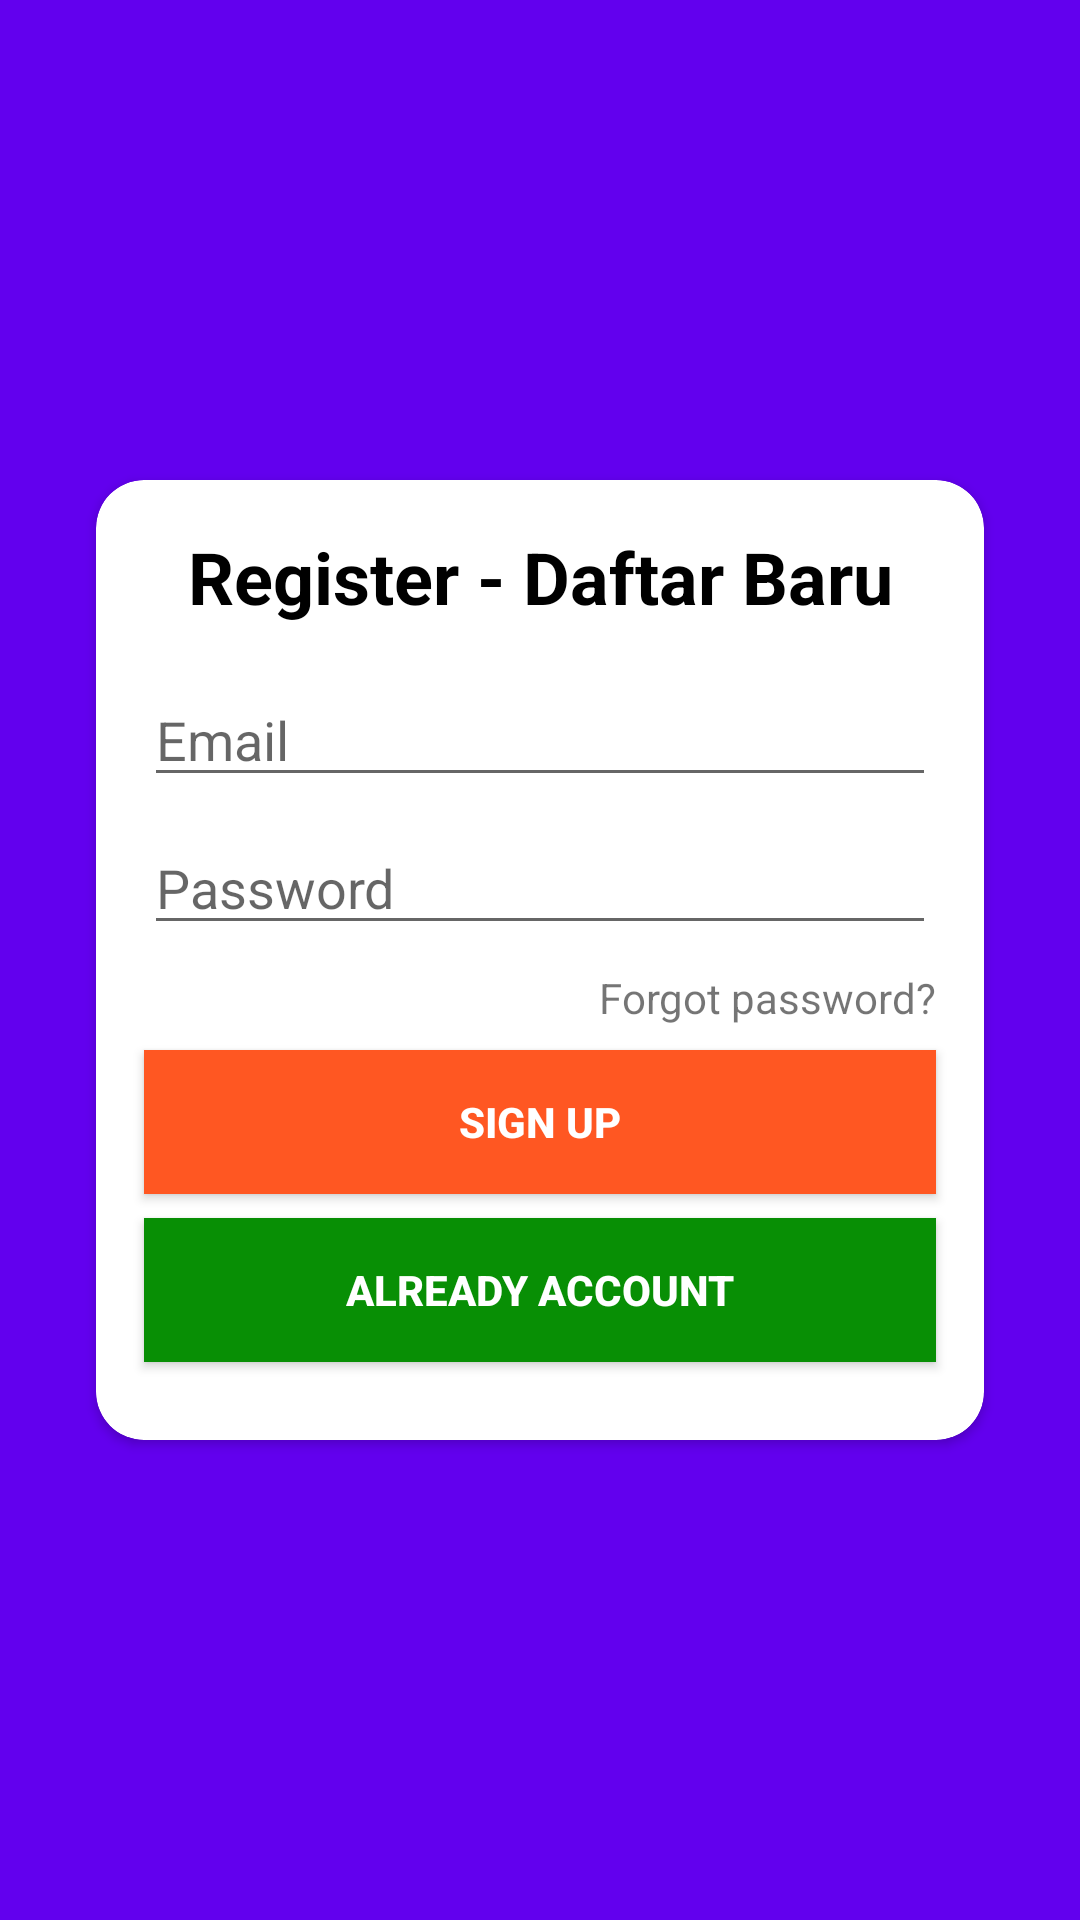

Write the Android layout XML for this screen, with the resource values it uses.
<!-- AndroidManifest.xml: application theme Theme.FirebaseAuth -->
<!-- res/layout/activity_register.xml -->
<?xml version="1.0" encoding="utf-8"?>
<androidx.constraintlayout.widget.ConstraintLayout xmlns:android="http://schemas.android.com/apk/res/android"
    xmlns:app="http://schemas.android.com/apk/res-auto"
    xmlns:tools="http://schemas.android.com/tools"
    android:layout_width="match_parent"
    android:layout_height="match_parent"
    tools:context=".RegisterActivity"
    android:background="@color/purple_500">

    <androidx.cardview.widget.CardView
        android:id="@+id/cardView"
        android:layout_width="0dp"
        android:layout_height="320dp"
        android:layout_marginStart="32dp"
        android:layout_marginEnd="32dp"
        app:cardCornerRadius="16dp"
        app:layout_constraintBottom_toBottomOf="parent"
        app:layout_constraintEnd_toEndOf="parent"
        app:layout_constraintStart_toStartOf="parent"
        app:layout_constraintTop_toTopOf="parent">

        <androidx.constraintlayout.widget.ConstraintLayout
            android:layout_width="match_parent"
            android:layout_height="match_parent">

            <EditText
                android:id="@+id/etEmail"
                android:layout_width="0dp"
                android:layout_height="wrap_content"
                android:layout_marginStart="16dp"
                android:layout_marginTop="16dp"
                android:layout_marginEnd="16dp"
                android:ems="10"
                android:hint="Email"
                android:inputType="textEmailAddress"
                android:textColor="@color/black"
                app:layout_constraintEnd_toEndOf="parent"
                app:layout_constraintHorizontal_bias="0.0"
                app:layout_constraintStart_toStartOf="parent"
                app:layout_constraintTop_toBottomOf="@+id/textView" />

            <TextView
                android:id="@+id/textView"
                android:layout_width="wrap_content"
                android:layout_height="wrap_content"
                android:layout_marginTop="16dp"
                android:text="Register - Daftar Baru"
                android:textColor="@color/black"
                android:textSize="24sp"
                android:textStyle="bold"
                app:layout_constraintEnd_toEndOf="parent"
                app:layout_constraintStart_toStartOf="parent"
                app:layout_constraintTop_toTopOf="parent" />

            <EditText
                android:id="@+id/etPassword"
                android:layout_width="0dp"
                android:layout_height="wrap_content"
                android:layout_marginTop="8dp"
                android:ems="10"
                android:hint="Password"
                android:inputType="textPassword"
                app:layout_constraintEnd_toEndOf="@+id/etEmail"
                app:layout_constraintStart_toStartOf="@+id/etEmail"
                app:layout_constraintTop_toBottomOf="@+id/etEmail" />

            <TextView
                android:id="@+id/btnForgotPassword"
                android:layout_width="wrap_content"
                android:layout_height="wrap_content"
                android:layout_marginTop="8dp"
                android:text="Forgot password?"
                app:layout_constraintEnd_toEndOf="@+id/etPassword"
                app:layout_constraintTop_toBottomOf="@+id/etPassword" />

            <Button
                android:id="@+id/btnSignUp"
                android:layout_width="0dp"
                android:layout_height="wrap_content"
                android:layout_marginTop="8dp"
                android:background="@color/colorAccent"
                android:text="SIGN UP"
                android:textColor="#FFFFFF"
                android:textStyle="bold"
                app:layout_constraintEnd_toEndOf="@+id/etPassword"
                app:layout_constraintStart_toStartOf="@+id/etPassword"
                app:layout_constraintTop_toBottomOf="@+id/btnForgotPassword" />

            <Button
                android:id="@+id/btnAlready"
                android:layout_width="0dp"
                android:layout_height="wrap_content"
                android:layout_marginTop="8dp"
                android:background="@color/colorPrimaryDark"
                android:text="ALREADY ACCOUNT"
                android:textColor="#FFFFFF"
                android:textStyle="bold"
                app:layout_constraintEnd_toEndOf="@+id/btnSignUp"
                app:layout_constraintStart_toStartOf="@+id/btnSignUp"
                app:layout_constraintTop_toBottomOf="@+id/btnSignUp" />
        </androidx.constraintlayout.widget.ConstraintLayout>
    </androidx.cardview.widget.CardView>

</androidx.constraintlayout.widget.ConstraintLayout>
<!-- resources referenced by this layout -->
<resources>
  <color name="black">#FF000000</color>
  <color name="colorAccent">#FF5722</color>
  <color name="colorPrimaryDark">#088F05</color>
  <color name="purple_500">#FF6200EE</color>
  <style name="Theme.FirebaseAuth" parent="Theme.MaterialComponents.DayNight.NoActionBar">
          
          <item name="colorPrimary">@color/purple_500</item>
          <item name="colorPrimaryVariant">@color/purple_700</item>
          <item name="colorOnPrimary">@color/white</item>
          
          <item name="colorSecondary">@color/teal_200</item>
          <item name="colorSecondaryVariant">@color/teal_700</item>
          <item name="colorOnSecondary">@color/black</item>
          
          <item name="android:statusBarColor" tools:targetApi="l">?attr/colorPrimaryVariant</item>
          
      </style>
  <color name="purple_700">#FF3700B3</color>
  <color name="white">#FFFFFFFF</color>
  <color name="teal_200">#FF03DAC5</color>
  <color name="teal_700">#FF018786</color>
</resources>
